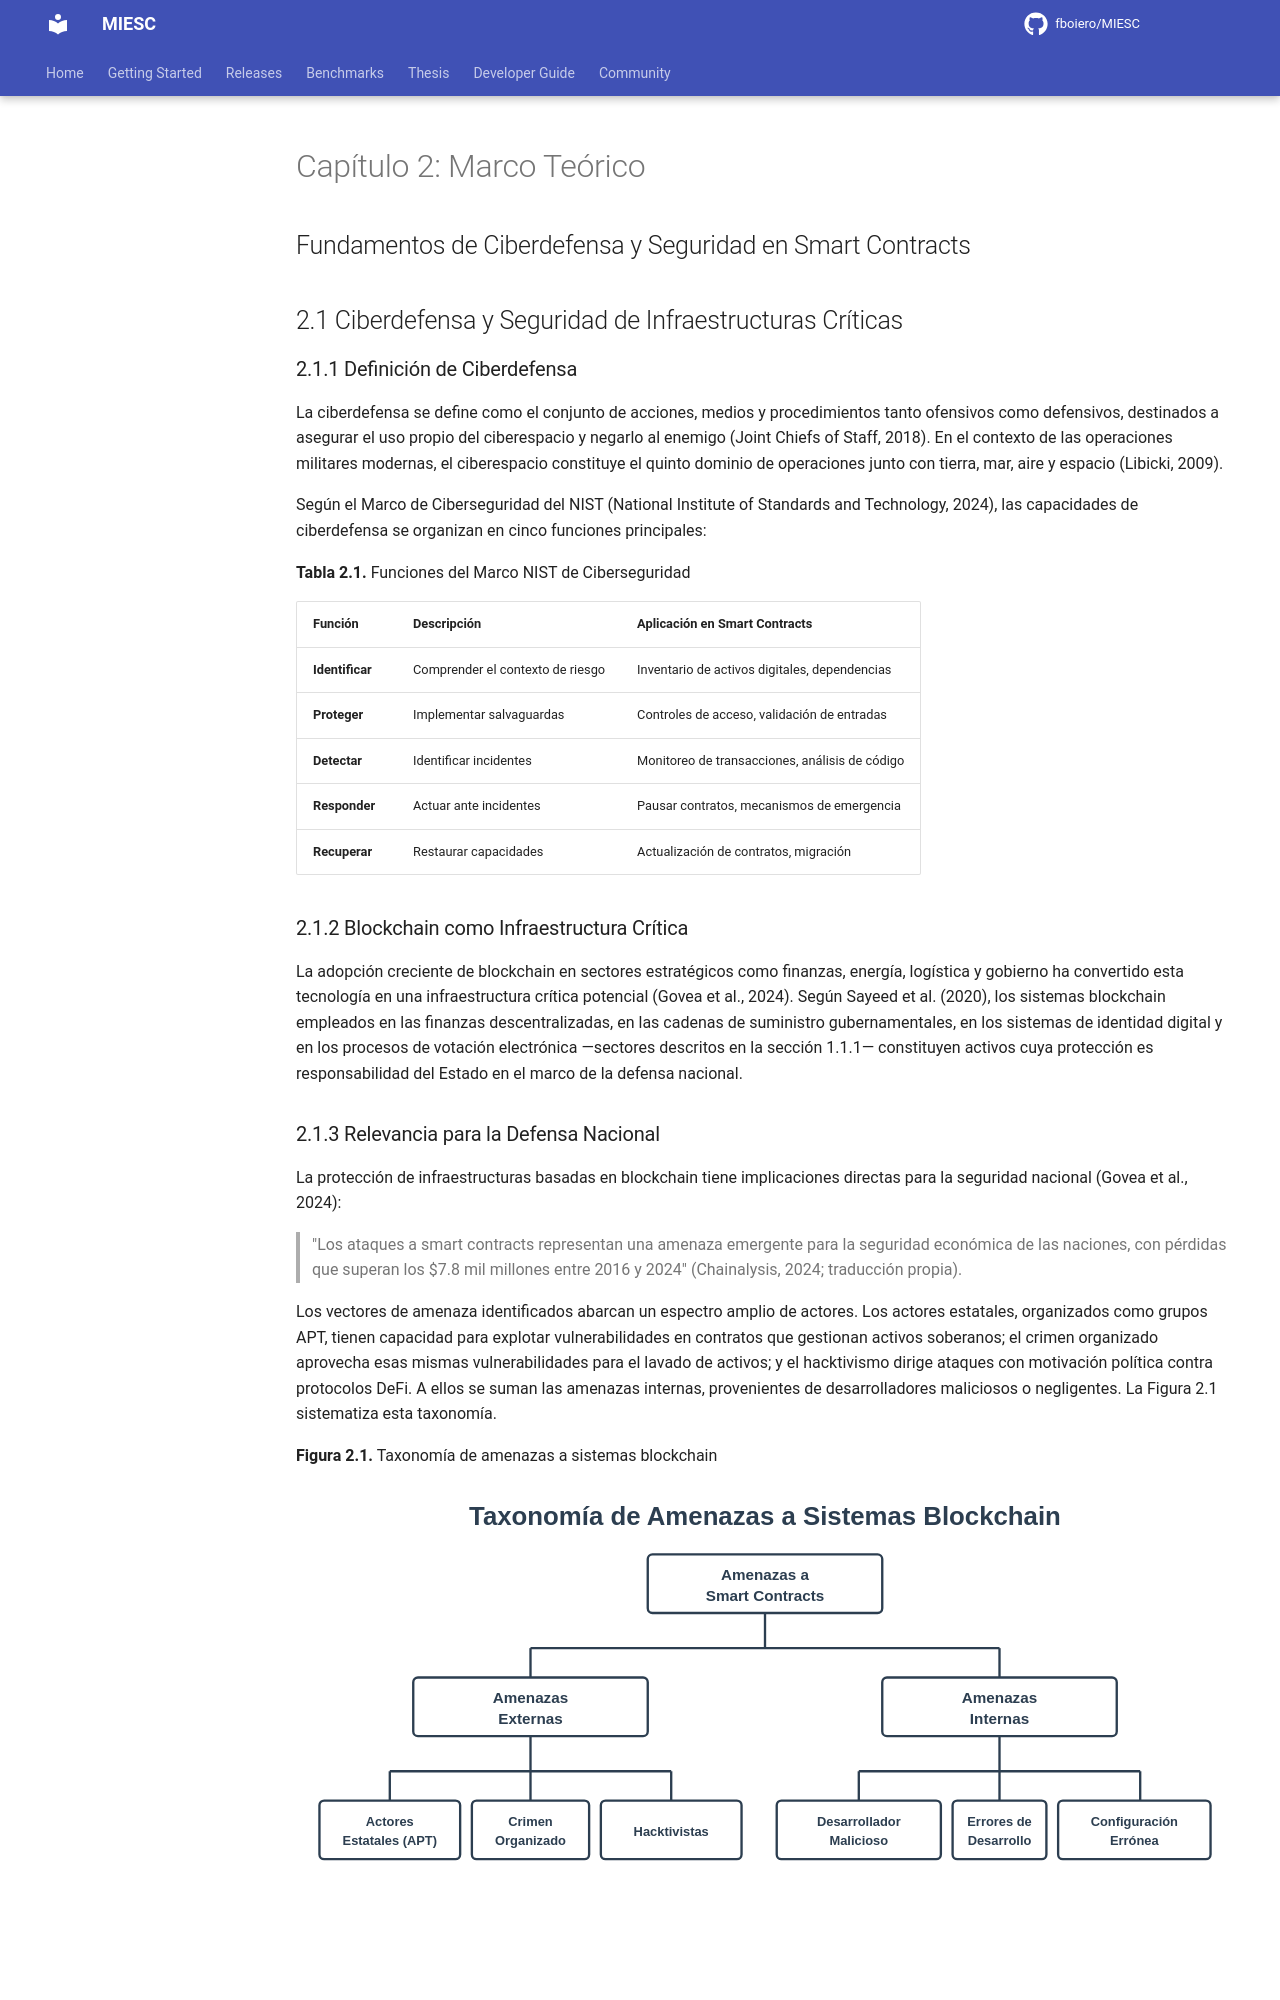

repository: fboiero/MIESC · page: tesis/CAPITULO_MARCO_TEORICO/index.html · generator: jekyll

# Capítulo 2: Marco Teórico

## Fundamentos de Ciberdefensa y Seguridad en Smart Contracts

## 2.1 Ciberdefensa y Seguridad de Infraestructuras Críticas

### 2.1.1 Definición de Ciberdefensa

La ciberdefensa se define como el conjunto de acciones, medios y procedimientos tanto ofensivos como defensivos, destinados a asegurar el uso propio del ciberespacio y negarlo al enemigo (Joint Chiefs of Staff, 2018). En el contexto de las operaciones militares modernas, el ciberespacio constituye el quinto dominio de operaciones junto con tierra, mar, aire y espacio (Libicki, 2009).

Según el Marco de Ciberseguridad del NIST (National Institute of Standards and Technology, 2024), las capacidades de ciberdefensa se organizan en cinco funciones principales:

**Tabla 2.1.** Funciones del Marco NIST de Ciberseguridad

| Función | Descripción | Aplicación en Smart Contracts |
|---------|-------------|-------------------------------|
| **Identificar** | Comprender el contexto de riesgo | Inventario de activos digitales, dependencias |
| **Proteger** | Implementar salvaguardas | Controles de acceso, validación de entradas |
| **Detectar** | Identificar incidentes | Monitoreo de transacciones, análisis de código |
| **Responder** | Actuar ante incidentes | Pausar contratos, mecanismos de emergencia |
| **Recuperar** | Restaurar capacidades | Actualización de contratos, migración |

### 2.1.2 Blockchain como Infraestructura Crítica

La adopción creciente de blockchain en sectores estratégicos como finanzas, energía, logística y gobierno ha convertido esta tecnología en una infraestructura crítica potencial (Govea et al., 2024). Según Sayeed et al. (2020), los sistemas blockchain empleados en las finanzas descentralizadas, en las cadenas de suministro gubernamentales, en los sistemas de identidad digital y en los procesos de votación electrónica —sectores descritos en la sección 1.1.1— constituyen activos cuya protección es responsabilidad del Estado en el marco de la defensa nacional.

### 2.1.3 Relevancia para la Defensa Nacional

La protección de infraestructuras basadas en blockchain tiene implicaciones directas para la seguridad nacional (Govea et al., 2024):

> "Los ataques a smart contracts representan una amenaza emergente para la seguridad económica de las naciones, con pérdidas que superan los $7.8 mil millones entre 2016 y 2024" (Chainalysis, 2024; traducción propia).

Los vectores de amenaza identificados abarcan un espectro amplio de actores. Los actores estatales, organizados como grupos APT, tienen capacidad para explotar vulnerabilidades en contratos que gestionan activos soberanos; el crimen organizado aprovecha esas mismas vulnerabilidades para el lavado de activos; y el hacktivismo dirige ataques con motivación política contra protocolos DeFi. A ellos se suman las amenazas internas, provenientes de desarrolladores maliciosos o negligentes. La Figura 2.1 sistematiza esta taxonomía.

**Figura 2.1.** Taxonomía de amenazas a sistemas blockchain

![Figura 2.1 - Taxonomía de amenazas a sistemas blockchain](figures/Figura%201.%20Taxonomía%20de%20amenazas%20a%20sistemas%20blockchain.svg)

## 2.2 Blockchain y Smart Contracts
